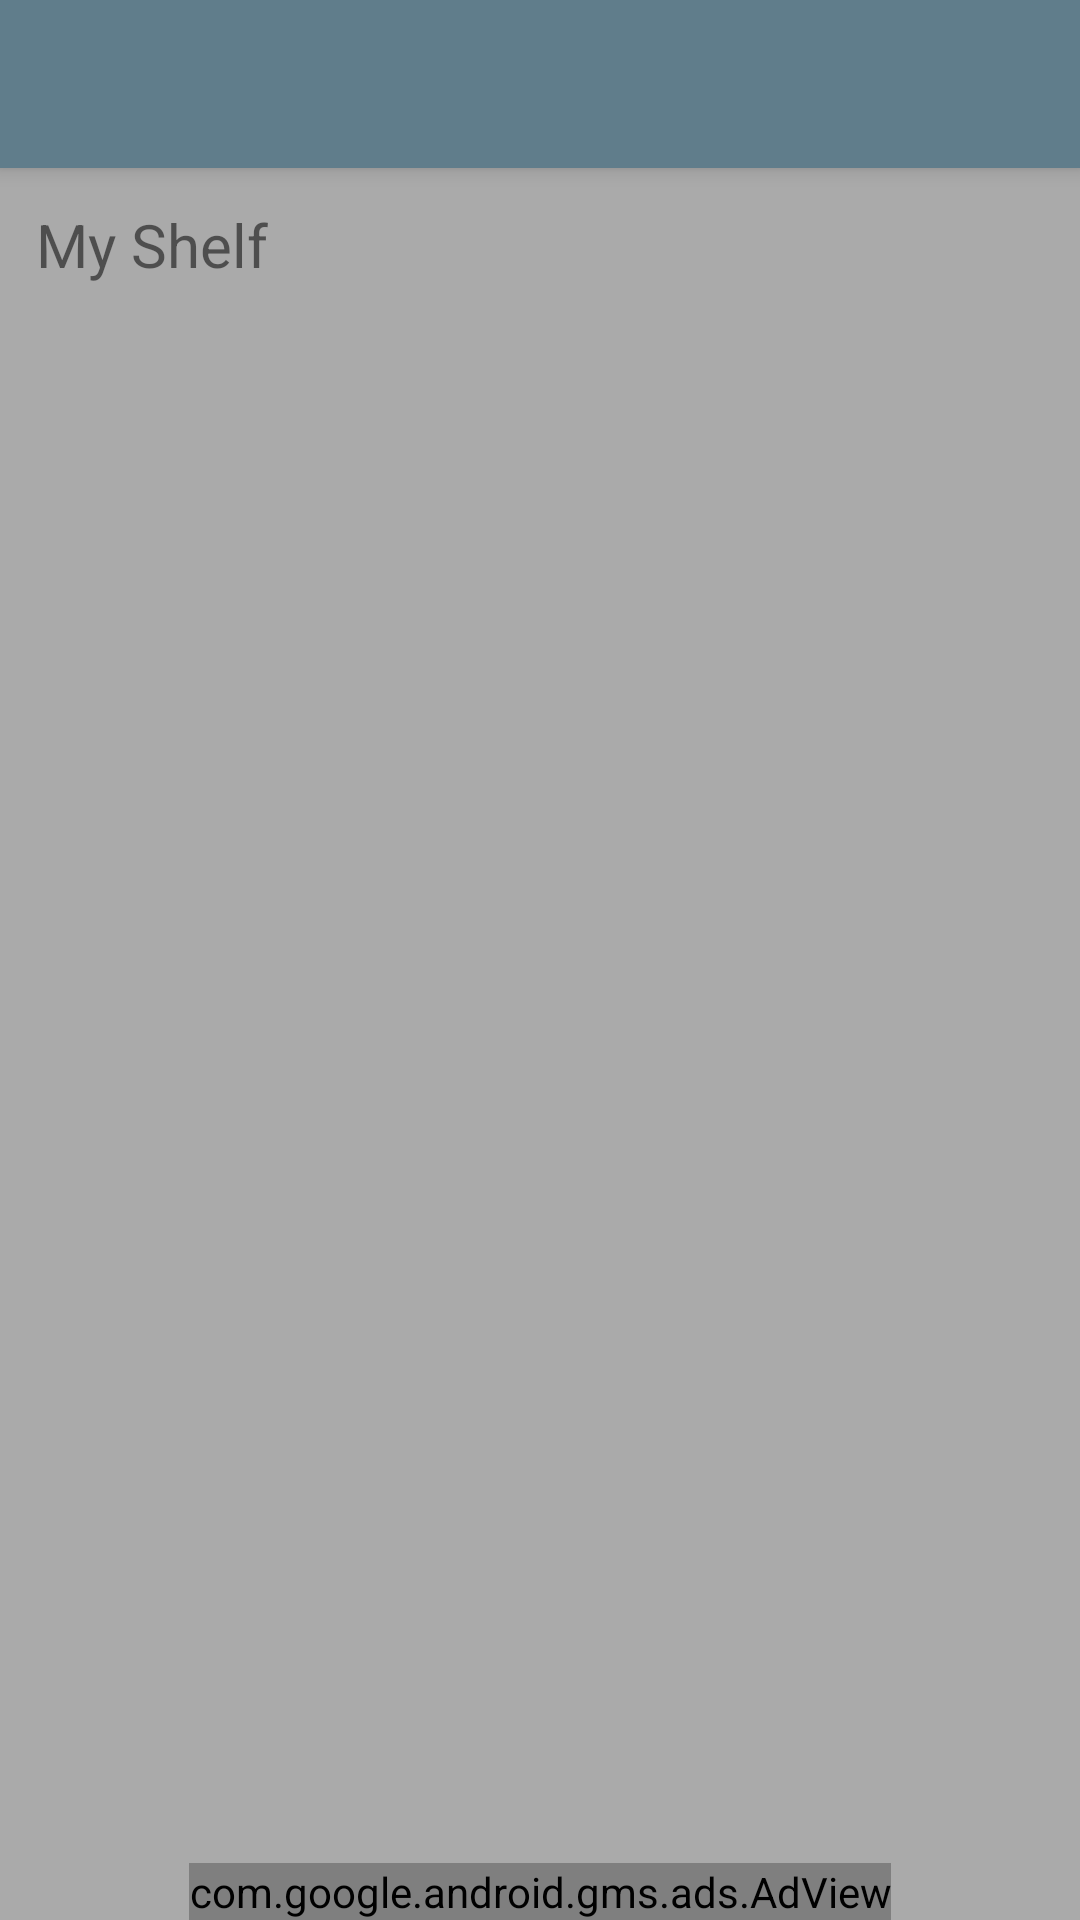

Layout XML and referenced resources for this Android screen:
<!-- AndroidManifest.xml: activity theme AppTheme.NoActionBar -->
<!-- res/layout/activity_main.xml -->
<?xml version="1.0" encoding="utf-8"?>
<android.support.design.widget.CoordinatorLayout
        xmlns:android="http://schemas.android.com/apk/res/android"
        xmlns:app="http://schemas.android.com/apk/res-auto"
        xmlns:tools="http://schemas.android.com/tools"
        android:layout_width="match_parent"
        android:layout_height="match_parent"
        android:background="@android:color/darker_gray"
        tools:context=".Activity.MainActivity">

    <android.support.design.widget.AppBarLayout
            android:layout_height="wrap_content"
            android:layout_width="match_parent"
            android:theme="@style/AppTheme.AppBarOverlay">

        <android.support.v7.widget.Toolbar
                android:id="@+id/toolbar"
                android:layout_width="match_parent"
                android:layout_height="?attr/actionBarSize"
                android:background="?attr/colorPrimary"
                app:popupTheme="@style/AppTheme.PopupOverlay"/>

    </android.support.design.widget.AppBarLayout>

    <include layout="@layout/content_main"/>

</android.support.design.widget.CoordinatorLayout>
<!-- res/layout/content_main.xml (included above) -->
<?xml version="1.0" encoding="utf-8"?>
<LinearLayout
        xmlns:android="http://schemas.android.com/apk/res/android"
        xmlns:tools="http://schemas.android.com/tools"
        xmlns:app="http://schemas.android.com/apk/res-auto"
        android:layout_width="match_parent"
        android:layout_height="match_parent"
        app:layout_behavior="@string/appbar_scrolling_view_behavior"
        tools:showIn="@layout/activity_main"
        android:gravity="center"
        android:orientation="vertical"
        tools:context=".activity.MainActivity">

    <TextView
            android:layout_margin="12dp"
            android:text="@string/my_shelf"
            android:textSize="20sp"
            android:layout_width="match_parent"
            android:layout_height="wrap_content"/>
    <androidx.recyclerview.widget.RecyclerView
            android:id="@+id/rv_main"
            android:layout_width="match_parent"
            android:layout_height="0dp"
            android:layout_weight="1"/>

    <TextView
            android:id="@+id/tv_no_history_main"
            android:layout_margin="60dp"
            android:layout_width="match_parent"
            android:layout_height="0dp"
        android:layout_weight="1"
            android:visibility="gone"
            android:gravity="center"
            android:text="@string/no_history"/>

    <com.google.android.gms.ads.AdView
            xmlns:ads="http://schemas.android.com/apk/res-auto"
            android:id="@+id/av_main"
            android:layout_width="wrap_content"
            android:layout_height="wrap_content"
            android:layout_centerHorizontal="true"
            android:layout_alignParentBottom="true"
            ads:adSize="BANNER"
            ads:adUnitId="ca-app-pub-8159193305024294/3342006721">
    </com.google.android.gms.ads.AdView>
</LinearLayout>
<!-- resources referenced by this layout -->
<resources>
  <string name="my_shelf">My Shelf</string>
  <string name="no_history">No Widgets.\nYou can add a Picshelf widget to your phone\'s home screen.\nTouch and hold an empty area on your home screen</string>
  <style name="AppTheme.AppBarOverlay" parent="ThemeOverlay.AppCompat.Dark.ActionBar" />
  <style name="AppTheme.PopupOverlay" parent="ThemeOverlay.AppCompat.Light" />
  <style name="AppTheme.NoActionBar">
          <item name="windowActionBar">false</item>
          <item name="windowNoTitle">true</item>
      </style>
</resources>
